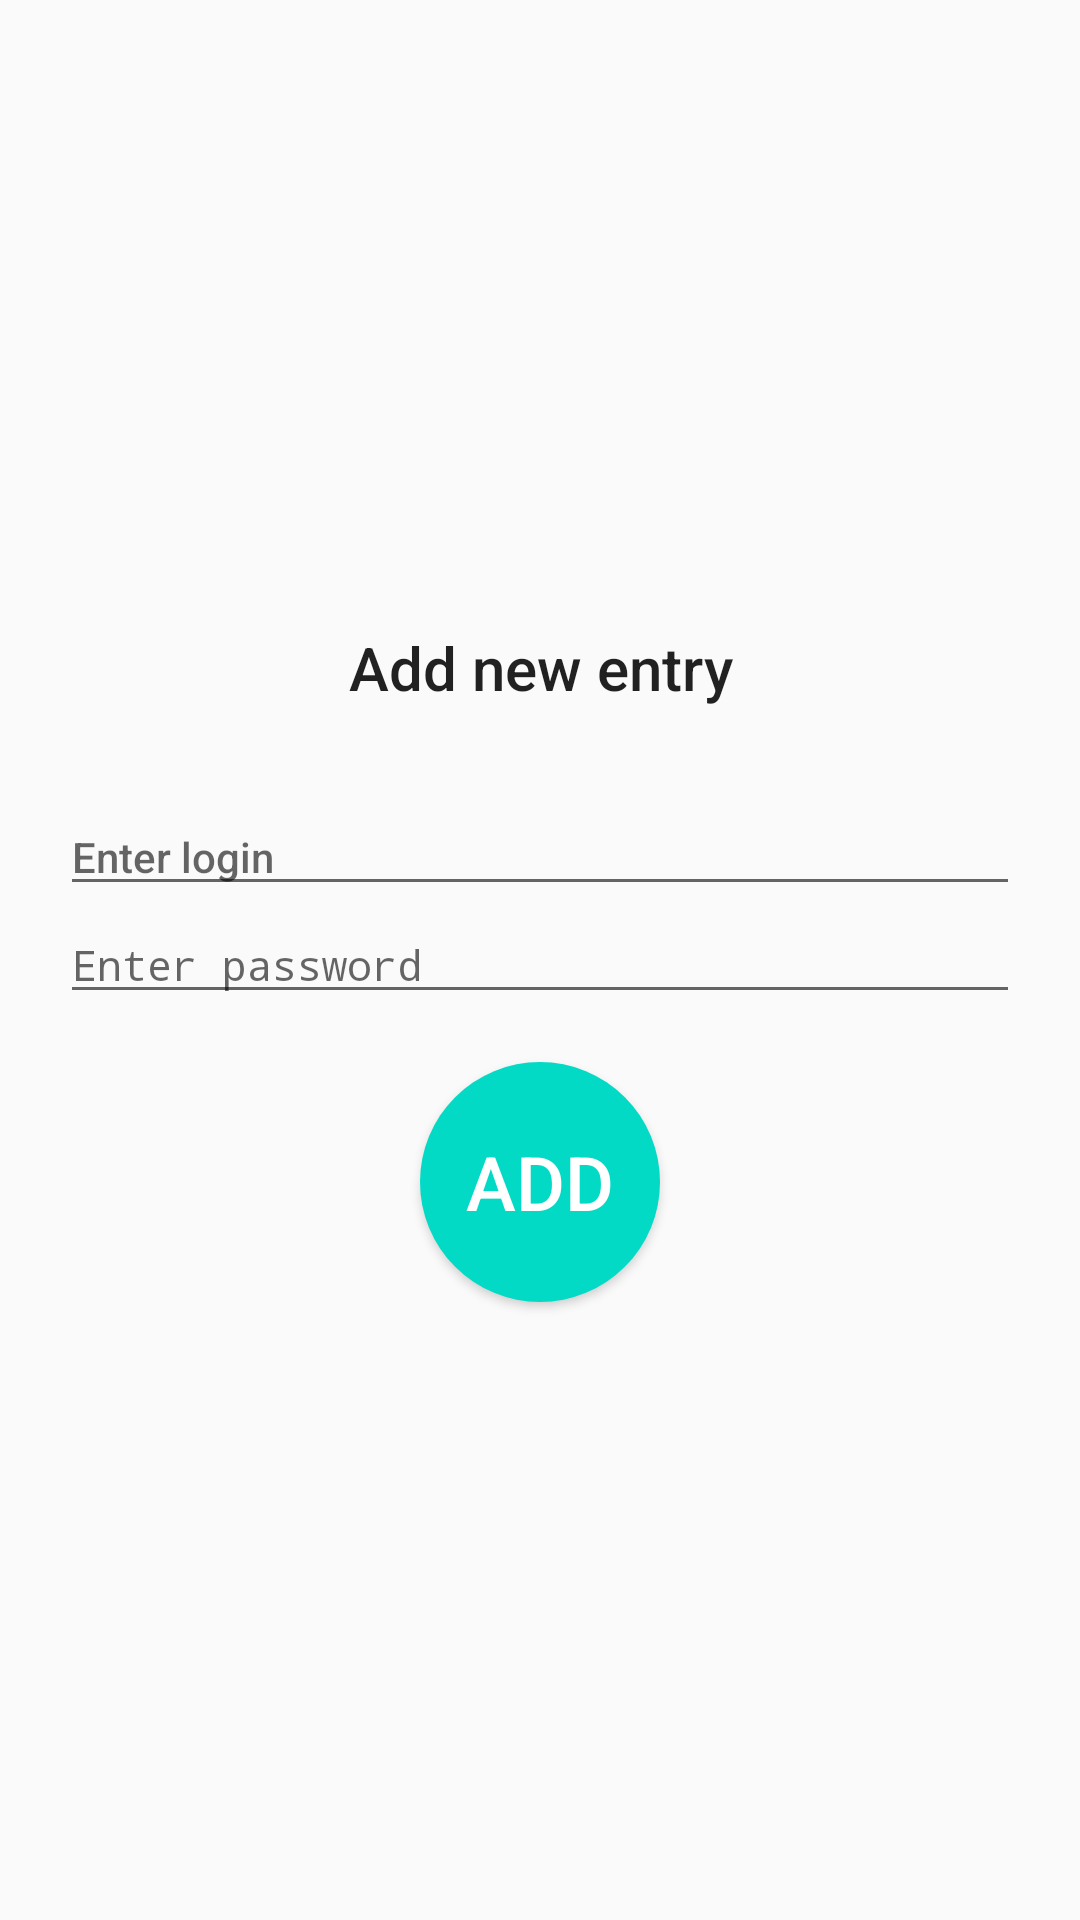

Reconstruct the res/layout file that produces this screen, plus the resources it refers to.
<!-- AndroidManifest.xml: application theme AppTheme -->
<!-- res/layout/activity_password_add.xml -->
<?xml version="1.0" encoding="utf-8"?>
<android.support.constraint.ConstraintLayout xmlns:android="http://schemas.android.com/apk/res/android"
    xmlns:app="http://schemas.android.com/apk/res-auto"
    android:layout_width="match_parent"
    android:layout_height="match_parent">

    <TextView
        android:id="@+id/tvTitle"
        android:layout_width="0dp"
        android:layout_height="wrap_content"
        android:layout_marginBottom="30dp"
        android:layout_marginEnd="20dp"
        android:layout_marginStart="20dp"
        android:layout_marginTop="4dp"
        android:gravity="center_horizontal"
        android:text="@string/tv_title_add_new"
        android:textAppearance="@style/TextAppearance.AppCompat.Title"
        android:textColor="#DE000000"
        app:layout_constraintBottom_toTopOf="@+id/etAddLogin"
        app:layout_constraintEnd_toEndOf="parent"
        app:layout_constraintStart_toStartOf="parent" />

    <EditText
        android:id="@+id/etAddLogin"
        android:layout_width="0dp"
        android:layout_height="wrap_content"
        android:layout_marginEnd="20dp"
        android:layout_marginStart="20dp"
        android:hint="@string/et_hint_enter_login"
        android:inputType="textNoSuggestions"
        android:textAppearance="@style/TextAppearance.AppCompat.Body2"
        android:textColor="#8A000000"
        app:layout_constraintEnd_toEndOf="parent"
        app:layout_constraintStart_toStartOf="parent"
        app:layout_constraintBottom_toTopOf="@+id/etAddPassword" />

    <EditText
        android:id="@+id/etAddPassword"
        android:layout_width="0dp"
        android:layout_height="wrap_content"
        android:layout_marginEnd="20dp"
        android:layout_marginStart="20dp"
        android:hint="@string/et_hint_enter_password"
        android:inputType="textPassword"
        android:textAppearance="@style/TextAppearance.AppCompat.Body2"
        android:textColor="#8A000000"
        app:layout_constraintBottom_toBottomOf="parent"
        app:layout_constraintEnd_toEndOf="parent"
        app:layout_constraintStart_toStartOf="parent"
        app:layout_constraintTop_toTopOf="parent" />

    <android.widget.Button
        android:id="@+id/btnAddNewEntry"
        style="@style/AppTheme.RoundedCornerMaterialButton"
        android:layout_width="80dp"
        android:layout_height="80dp"
        android:layout_margin="@dimen/fab_margin"
        android:layout_marginTop="60dp"
        app:layout_constraintEnd_toEndOf="parent"
        app:layout_constraintStart_toStartOf="parent"
        app:layout_constraintTop_toBottomOf="@+id/etAddPassword"
        android:text="@string/btn_add" />

</android.support.constraint.ConstraintLayout>
<!-- resources referenced by this layout -->
<resources>
  <dimen name="fab_margin">16dp</dimen>
  <string name="btn_add">Add</string>
  <string name="et_hint_enter_login">Enter login</string>
  <string name="et_hint_enter_password">Enter password</string>
  <string name="tv_title_add_new">Add new entry</string>
  <style name="AppTheme.RoundedCornerMaterialButton" parent="Widget.AppCompat.Button.Colored">
          <item name="android:background">@drawable/rounded_shape</item>
          <item name="android:textSize">25dp</item>
      </style>
  <style name="AppTheme" parent="Theme.AppCompat.Light.DarkActionBar">
          
          <item name="colorPrimary">@color/colorPrimary</item>
          <item name="colorPrimaryDark">@color/colorPrimaryDark</item>
          <item name="colorAccent">@color/colorAccent</item>
      </style>
  <!-- drawable rounded_shape (drawable) -->
  <?xml version="1.0" encoding="utf-8"?>
  <shape
      xmlns:android="http://schemas.android.com/apk/res/android"
      android:shape="rectangle"   >
  
      <solid
          android:color="@color/colorAccent" >
      </solid>
  
      <corners
          android:radius="90dp"   >
      </corners>
  
  </shape>
  <!-- not gathered from this repository: default colours our renderer supplied (Android Studio template values) -->
  <color name="colorPrimary">#FF6200EE</color>
  <color name="colorPrimaryDark">#FF3700B3</color>
  <color name="colorAccent">#FF03DAC5</color>
</resources>
